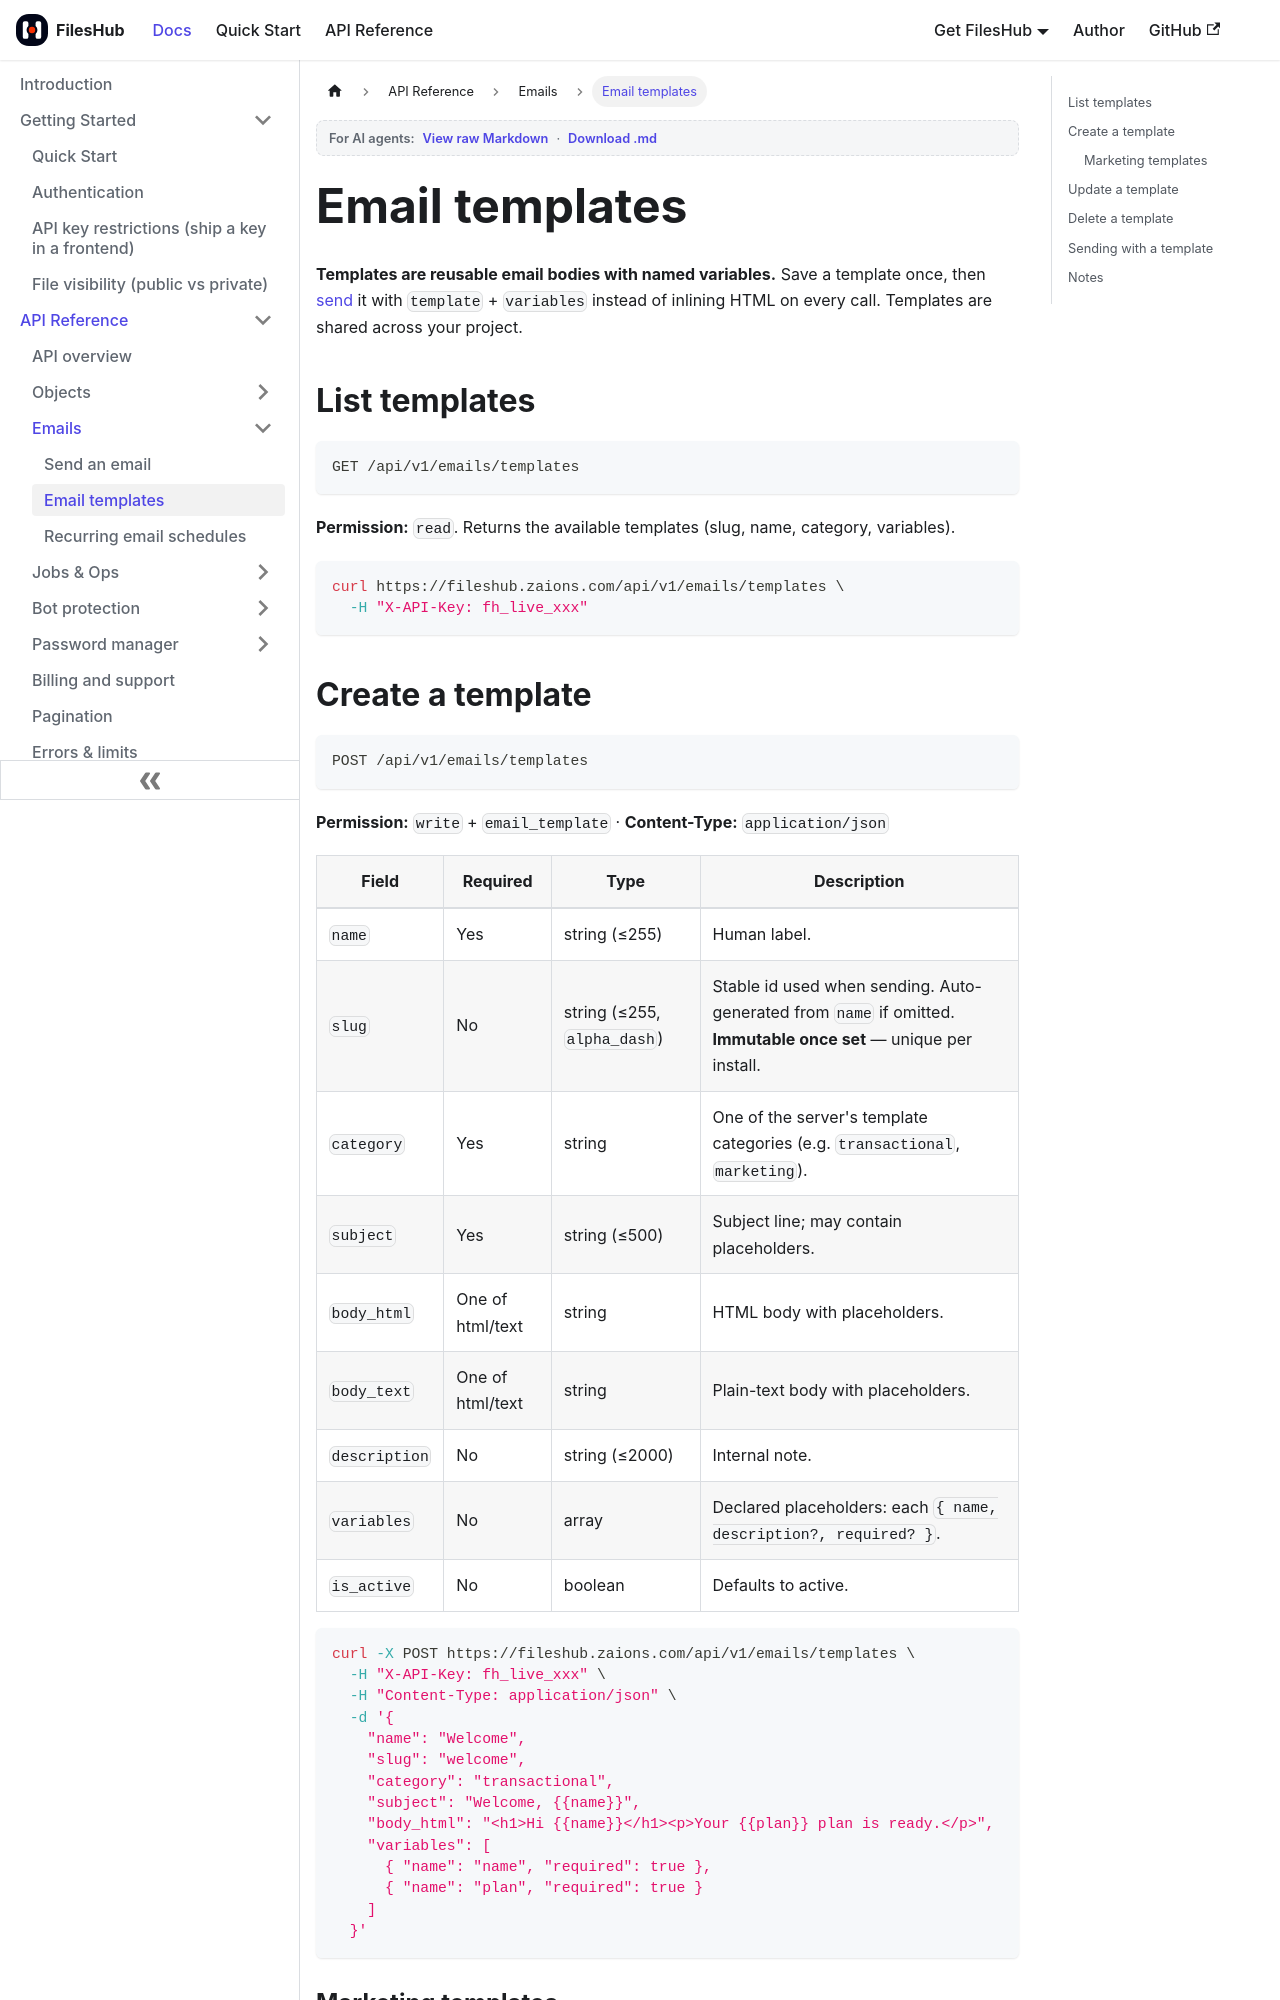

repository: aoneahsan/files-hub-docs · page: api/email-templates.html · generator: docusaurus

---
sidebar_position: 8
title: Email templates
description: Manage reusable email templates in FilesHub — list them, and create, update, or delete them over the API — then send with template + variables.
keywords: [fileshub email templates, email template api, reusable email, template variables, POST /api/v1/emails/templates]
last_update:
  date: 2026-07-14
  author: Ahsan Mahmood
---

# Email templates

**Templates are reusable email bodies with named variables.** Save a template once, then [send](emails-send) it with `template` + `variables` instead of inlining HTML on every call. Templates are shared across your project.

## List templates

```
GET /api/v1/emails/templates
```

**Permission:** `read`. Returns the available templates (slug, name, category, variables).

```bash
curl https://fileshub.zaions.com/api/v1/emails/templates \
  -H "X-API-Key: fh_live_xxx"
```
